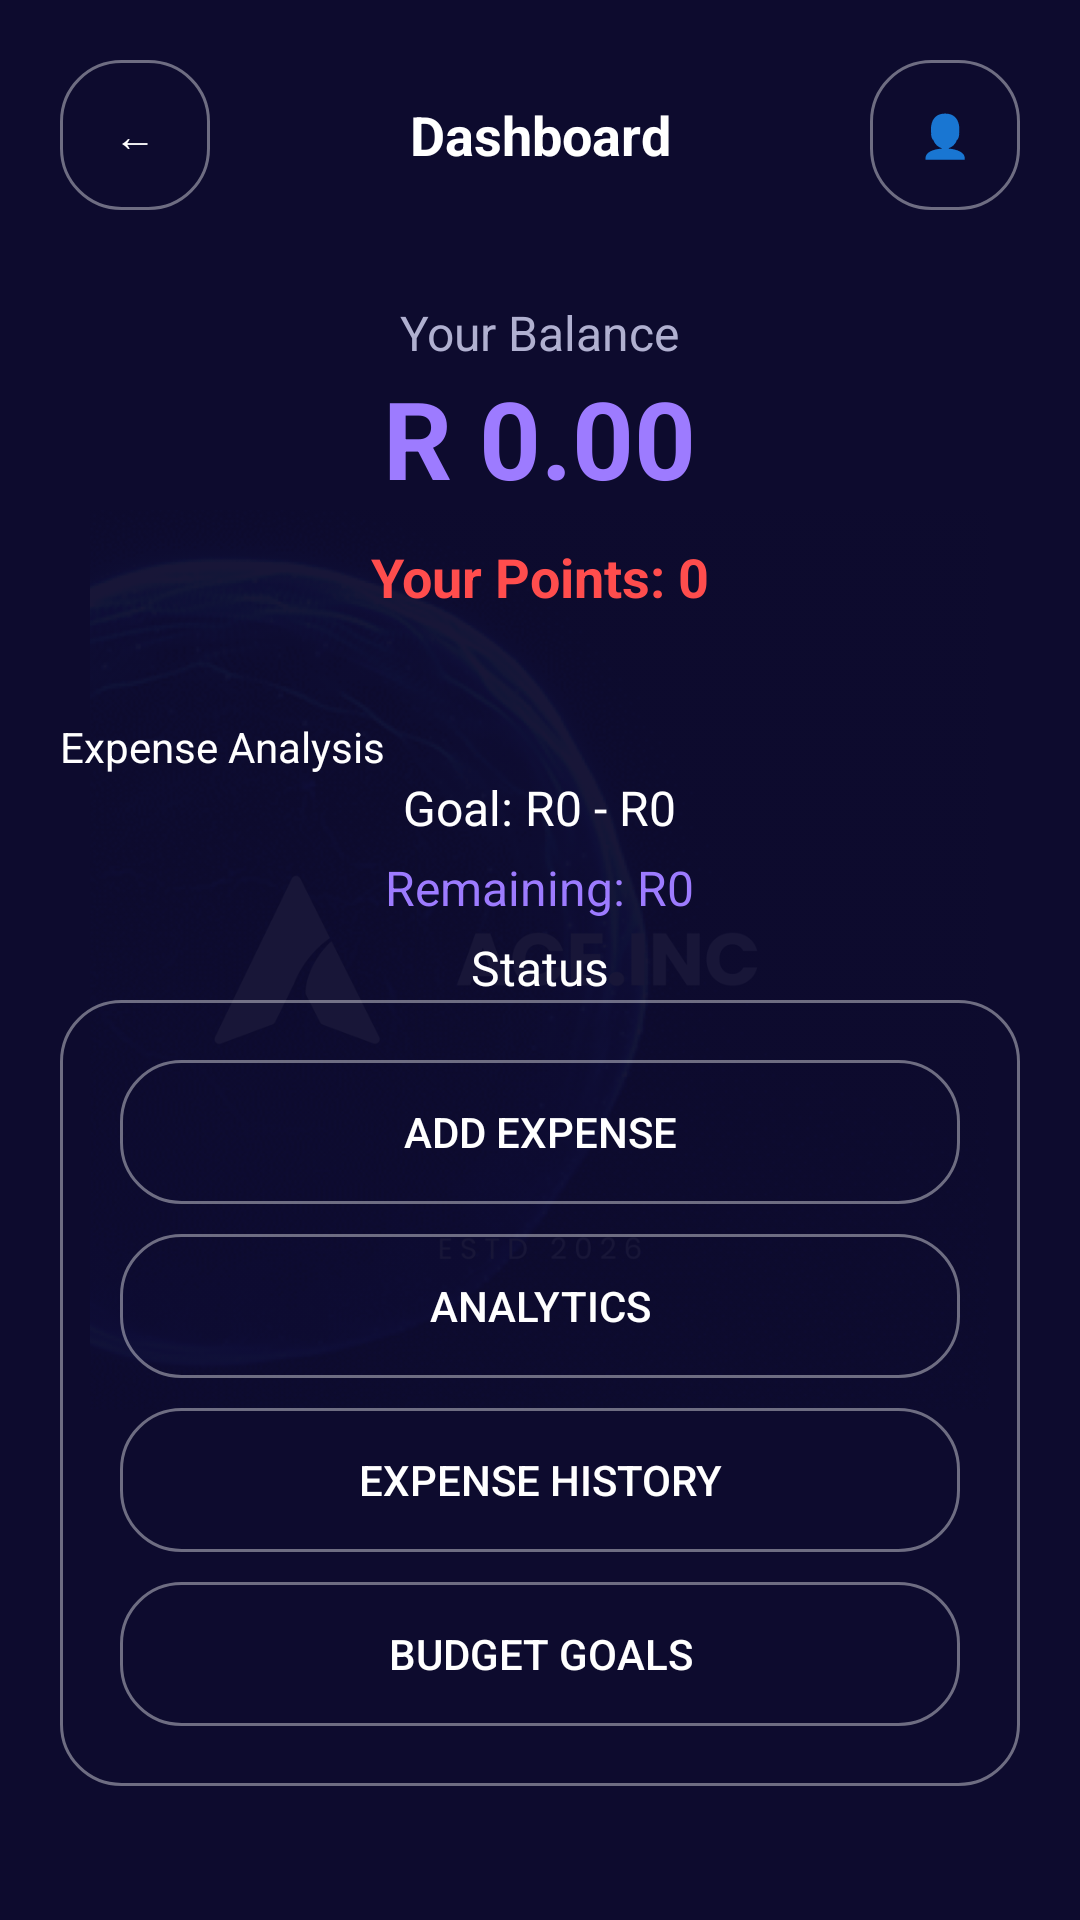

Produce the Android XML layout that renders to this screen, including the resource entries it uses.
<!-- AndroidManifest.xml: application theme Theme.Aceinc -->
<!-- res/layout/activity_dashboard.xml -->
<FrameLayout
    xmlns:android="http://schemas.android.com/apk/res/android"
    android:background="@color/bg_dark"
    android:layout_width="match_parent"
    android:layout_height="match_parent">

    
    <ImageView
        android:src="@drawable/ace_logo"
        android:layout_width="300dp"
        android:layout_height="300dp"
        android:layout_gravity="center"
        android:alpha="0.05"
        android:adjustViewBounds="true"
        android:scaleType="centerInside"/>

    <ScrollView
        android:layout_width="match_parent"
        android:layout_height="match_parent">

        <LinearLayout
            android:orientation="vertical"
            android:padding="20dp"
            android:layout_width="match_parent"
            android:layout_height="wrap_content">

            
            <LinearLayout
                android:orientation="horizontal"
                android:gravity="center_vertical"
                android:layout_width="match_parent"
                android:layout_height="wrap_content">

                <Button
                    android:id="@+id/backBtn"
                    android:text="←"
                    android:background="@drawable/glass_button"
                    android:textColor="@color/text_white"
                    android:layout_width="50dp"
                    android:layout_height="50dp"/>

                <TextView
                    android:text="Dashboard"
                    android:textColor="@color/text_white"
                    android:textSize="18sp"
                    android:textStyle="bold"
                    android:layout_weight="1"
                    android:gravity="center"
                    android:layout_width="0dp"
                    android:layout_height="wrap_content"/>

                <Button
                    android:id="@+id/accountBtn"
                    android:text="👤"
                    android:background="@drawable/glass_button"
                    android:textColor="@color/text_white"
                    android:layout_width="50dp"
                    android:layout_height="50dp"/>
            </LinearLayout>

            
            <TextView
                android:text="Your Balance"
                android:textColor="@color/text_fade"
                android:textSize="16sp"
                android:layout_marginTop="30dp"
                android:layout_gravity="center_horizontal"
                android:layout_width="wrap_content"
                android:layout_height="wrap_content"/>

            <TextView
                android:id="@+id/balanceText"
                android:text="R 0.00"
                android:textColor="@color/purple_light"
                android:textSize="36sp"
                android:textStyle="bold"
                android:layout_gravity="center_horizontal"
                android:layout_marginBottom="10dp"
                android:layout_width="wrap_content"
                android:layout_height="wrap_content"/>

            
            <TextView
                android:id="@+id/pointsText"
                android:text="Your Points: 0"
                android:textColor="#FF4D4D"
                android:textSize="18sp"
                android:textStyle="bold"
                android:layout_gravity="center_horizontal"
                android:layout_marginBottom="25dp"
                android:layout_width="wrap_content"
                android:layout_height="wrap_content"/>

            <TextView
                android:id="@+id/analysisText"
                android:layout_width="match_parent"
                android:layout_height="wrap_content"
                android:layout_marginTop="10dp"
                android:text="Expense Analysis"
                android:textColor="@color/text_white"
                android:textSize="14sp" />

            <TextView
                android:id="@+id/goalText"
                android:layout_width="wrap_content"
                android:layout_height="wrap_content"
                android:text="Goal: R0 - R0"
                android:textColor="@color/text_white"
                android:textSize="16sp"
                android:layout_gravity="center_horizontal"/>

            <TextView
                android:id="@+id/remainingText"
                android:layout_width="wrap_content"
                android:layout_height="wrap_content"
                android:text="Remaining: R0"
                android:textColor="@color/purple_light"
                android:textSize="16sp"
                android:layout_gravity="center_horizontal"
                android:layout_marginTop="5dp"/>

            <TextView
                android:id="@+id/statusGoalText"
                android:layout_width="wrap_content"
                android:layout_height="wrap_content"
                android:text="Status"
                android:textColor="@color/text_white"
                android:textSize="16sp"
                android:layout_gravity="center_horizontal"
                android:layout_marginTop="5dp"/>



            
            <LinearLayout
                android:orientation="vertical"
                android:background="@drawable/glass_button"
                android:padding="20dp"
                android:layout_width="match_parent"
                android:layout_height="wrap_content">

                <Button
                    android:id="@+id/addExpenseBtn"
                    android:text="Add Expense"
                    android:background="@drawable/glass_button"
                    android:textColor="@color/text_white"
                    android:layout_width="match_parent"
                    android:layout_height="wrap_content"/>

                <Button
                    android:id="@+id/statsBtn"
                    android:text="Analytics"
                    android:background="@drawable/glass_button"
                    android:textColor="@color/text_white"
                    android:layout_marginTop="10dp"
                    android:layout_width="match_parent"
                    android:layout_height="wrap_content"/>

                <Button
                    android:id="@+id/viewExpensesBtn"
                    android:text="Expense History"
                    android:background="@drawable/glass_button"
                    android:textColor="@color/text_white"
                    android:layout_marginTop="10dp"
                    android:layout_width="match_parent"
                    android:layout_height="wrap_content"/>
                <Button
                    android:id="@+id/goalBtn"
                    android:layout_width="match_parent"
                    android:layout_height="wrap_content"
                    android:text="Budget Goals"
                    android:layout_marginTop="10dp"
                    android:background="@drawable/glass_button"
                    android:textColor="@color/text_white"/>


            </LinearLayout>

        </LinearLayout>

    </ScrollView>

</FrameLayout>
<!-- resources referenced by this layout -->
<resources>
  <color name="bg_dark">#0D0B2E</color>
  <color name="purple_light">#9D7BFF</color>
  <color name="text_fade">#B0B0D0</color>
  <color name="text_white">#FFFFFF</color>
  <!-- drawable ace_logo: png bitmap (drawable, 331234 bytes) -->
  <!-- drawable glass_button (drawable) -->
  <shape xmlns:android="http://schemas.android.com/apk/res/android">
  
      
      <solid android:color="#33FFFFFF"/>
  
      
      <corners android:radius="20dp"/>
  
      
      <stroke
          android:width="1dp"
          android:color="#66FFFFFF"/>
  
      
      <padding
          android:left="12dp"
          android:top="8dp"
          android:right="12dp"
          android:bottom="8dp"/>
  
      <gradient android:alpha="0.9" />
  </shape>
  <style name="Theme.Aceinc" parent="Theme.AppCompat.DayNight.NoActionBar">
          
          <item name="colorPrimary">@color/purple_main</item>
          <item name="colorPrimaryDark">@color/bg_dark</item>
          <item name="colorAccent">@color/purple_light</item>
      </style>
  <color name="purple_main">#6C4CF1</color>
</resources>
